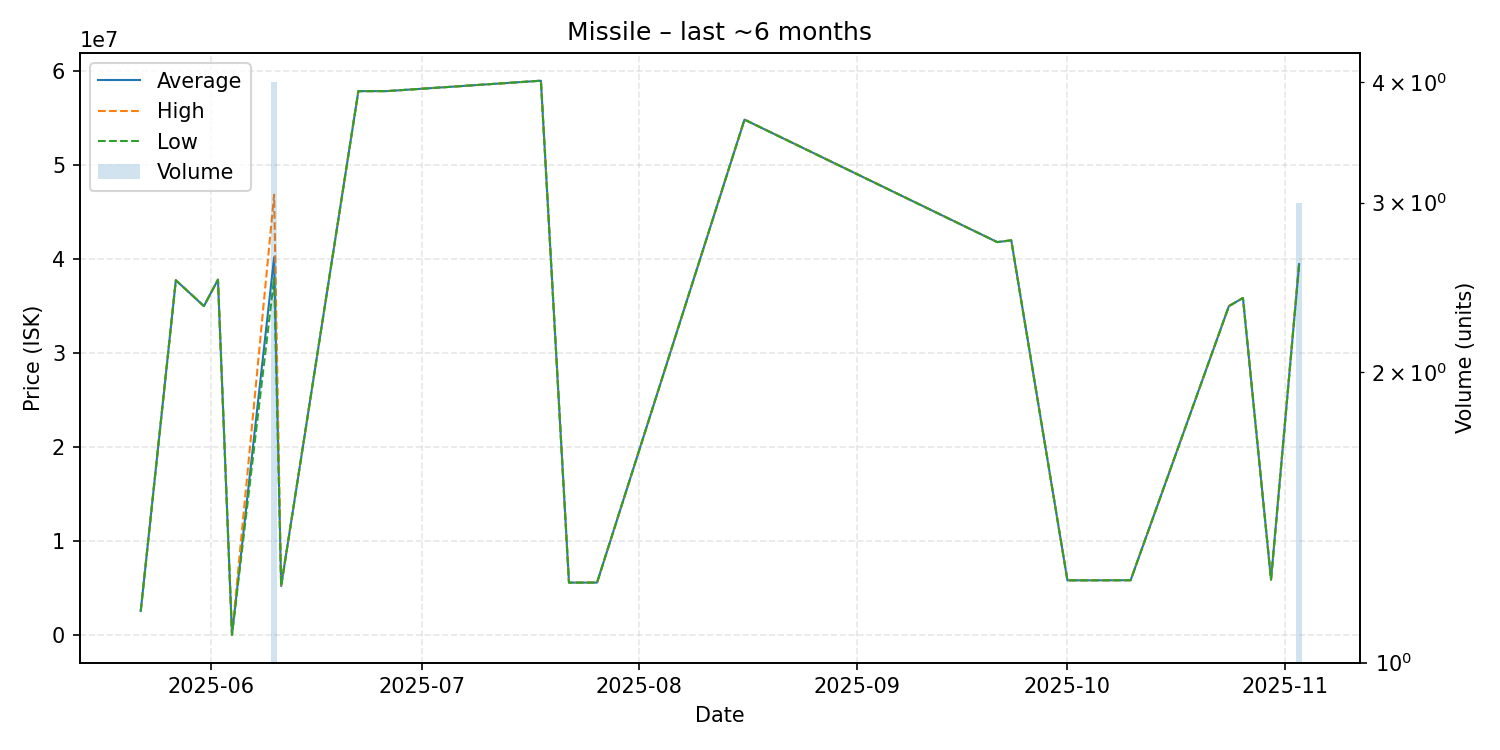

Data behind this chart, as committed beside it:
date, average, highest, lowest, order_count, volume
2025-05-22, 2540000, 2540000, 2540000, 1, 1
2025-05-27, 37750000, 37750000, 37750000, 1, 1
2025-05-31, 35000000, 35000000, 35000000, 1, 1
2025-06-02, 37810000, 37810000, 37810000, 1, 1
2025-06-04, 0.01, 0.01, 0.01, 1, 1
2025-06-10, 40195000, 46850000, 37980000, 3, 4
2025-06-11, 5200000, 5200000, 5200000, 1, 1
2025-06-22, 57880000, 57880000, 57880000, 1, 1
2025-06-26, 57880000, 57880000, 57880000, 1, 1
2025-07-18, 58990000, 58990000, 58990000, 1, 1
2025-07-22, 5562000, 5562000, 5562000, 1, 1
2025-07-26, 5568000, 5568000, 5568000, 1, 1
2025-08-16, 54850000, 54850000, 54850000, 1, 1
2025-09-21, 41810000, 41810000, 41810000, 1, 1
2025-09-23, 42000000, 42000000, 42000000, 1, 1
2025-10-01, 5806000, 5806000, 5806000, 1, 1
2025-10-04, 5807000, 5807000, 5807000, 1, 1
2025-10-10, 5818000, 5818000, 5818000, 1, 1
2025-10-24, 35000000, 35000000, 35000000, 1, 1
2025-10-26, 35860000, 35860000, 35860000, 1, 1
2025-10-30, 5891000, 5891000, 5891000, 1, 1
2025-11-03, 39463333, 39620000, 39385000, 3, 3
